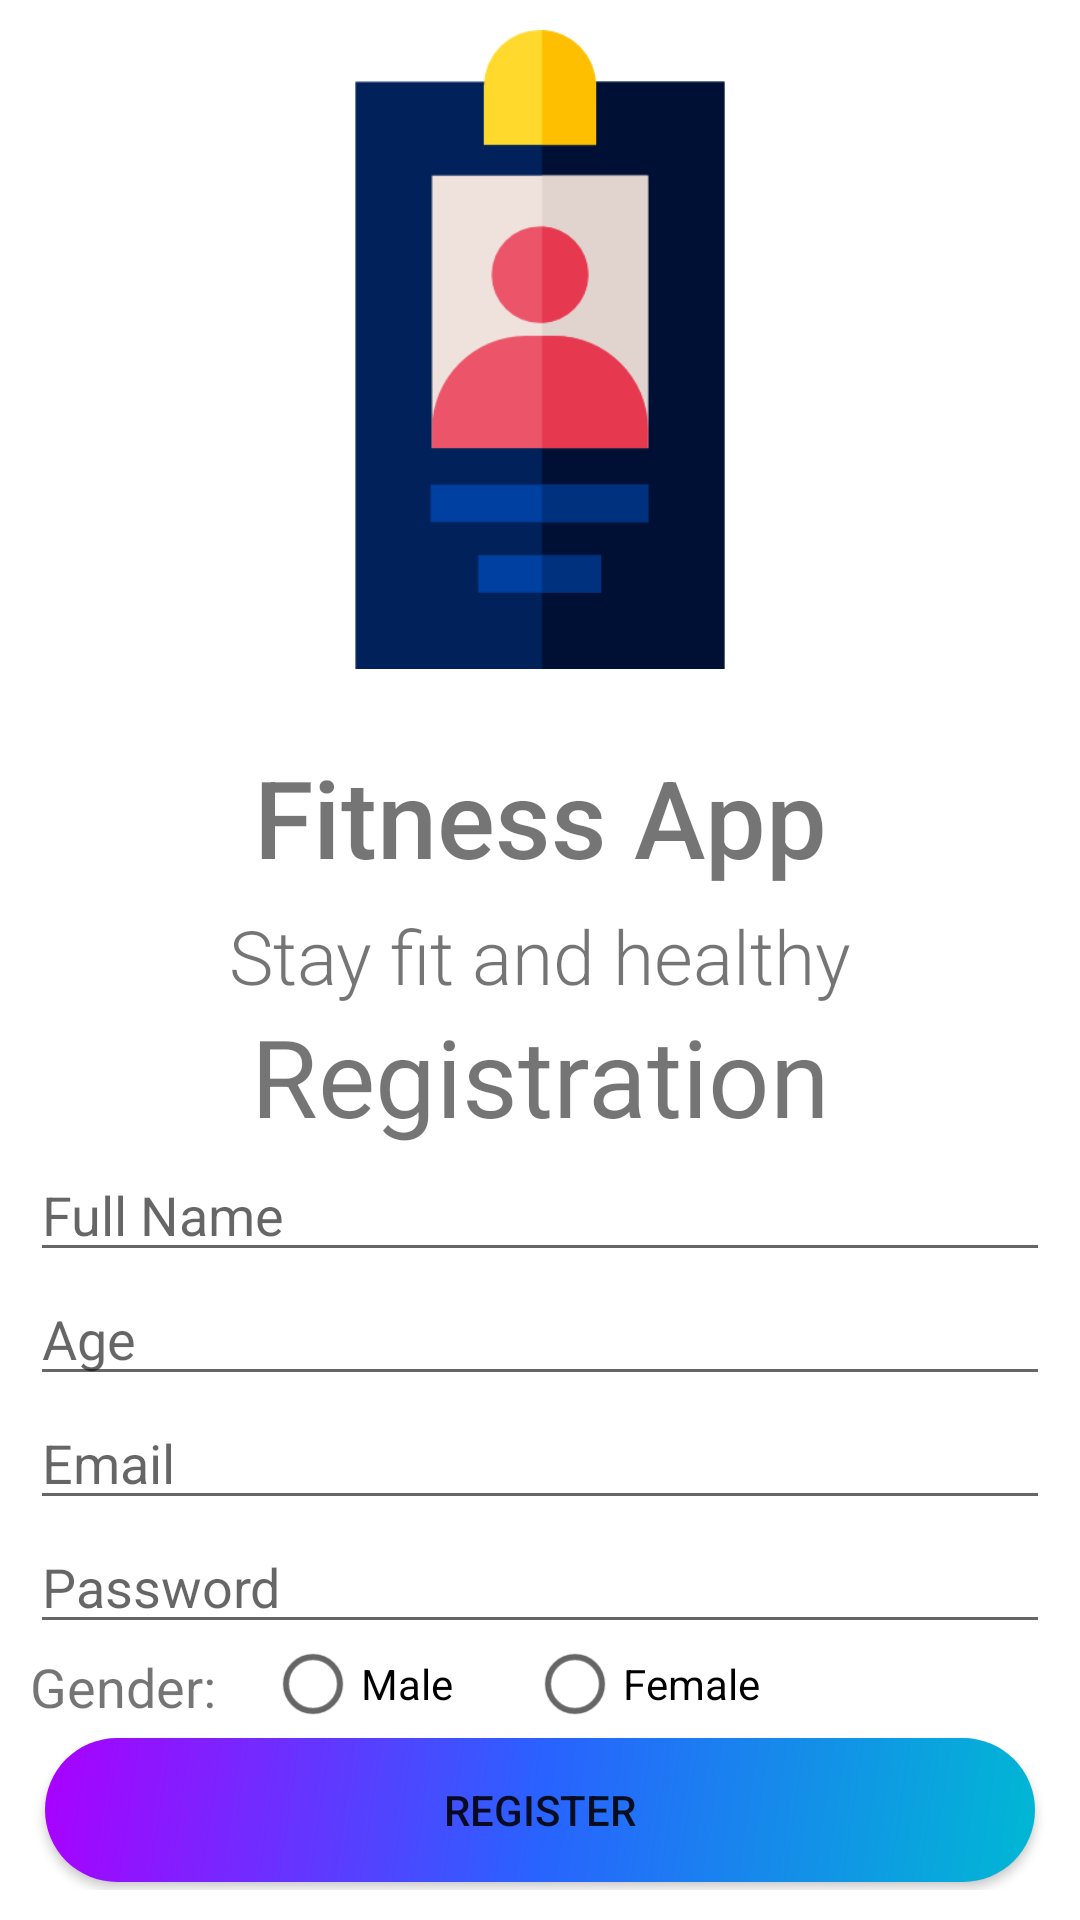

Write the Android layout XML for this screen, with the resource values it uses.
<!-- AndroidManifest.xml: application theme AppTheme -->
<!-- res/layout/activity_register_staff.xml -->
<?xml version="1.0" encoding="utf-8"?>
<LinearLayout xmlns:android="http://schemas.android.com/apk/res/android"
    xmlns:app="http://schemas.android.com/apk/res-auto"
    xmlns:tools="http://schemas.android.com/tools"
    android:layout_width="match_parent"
    android:layout_height="match_parent"
    android:background="@color/white"
    android:orientation="vertical"
    android:padding="10dp"
    tools:context=".registerStaff">

    <ScrollView
        android:layout_width="match_parent"
        android:layout_height="match_parent"
        android:scrollbars="none">

        <LinearLayout
            android:layout_width="match_parent"
            android:layout_height="wrap_content"
            android:orientation="vertical">

            <ImageView
                android:id="@+id/imageView3"
                android:layout_width="match_parent"
                android:layout_height="213dp"
                app:srcCompat="@drawable/staff" />

            <TextView
                android:id="@+id/textView4"
                android:layout_width="match_parent"
                android:layout_height="wrap_content"
                android:fontFamily="sans-serif-medium"
                android:includeFontPadding="false"
                android:paddingTop="30dp"
                android:text="Fitness App"
                android:textAlignment="center"
                android:textSize="36sp" />

            <TextView
                android:id="@+id/textView5"
                android:layout_width="match_parent"
                android:layout_height="wrap_content"
                android:fontFamily="sans-serif-light"
                android:includeFontPadding="false"
                android:paddingTop="10dp"
                android:text="Stay fit and healthy"
                android:textAlignment="center"
                android:textSize="25sp" />

            <LinearLayout
                android:layout_width="match_parent"
                android:layout_height="0dp"
                android:layout_weight="1"
                android:gravity="bottom"
                android:orientation="vertical">

                <TextView
                    android:id="@+id/textView7"
                    android:layout_width="match_parent"
                    android:layout_height="wrap_content"
                    android:text="Registration"
                    android:textAlignment="center"
                    android:textSize="36sp" />

                <EditText
                    android:id="@+id/staffName"
                    android:layout_width="match_parent"
                    android:layout_height="wrap_content"
                    android:hint="Full Name"
                    android:text="" />

                <EditText
                    android:id="@+id/staffAge"
                    android:layout_width="match_parent"
                    android:layout_height="wrap_content"
                    android:hint="Age"
                    android:text="" />

                <EditText
                    android:id="@+id/staffEmail"
                    android:layout_width="match_parent"
                    android:layout_height="wrap_content"
                    android:hint="Email"
                    android:inputType="textEmailAddress"
                    android:text="" />

                <EditText
                    android:id="@+id/staffPassword"
                    android:layout_width="match_parent"
                    android:layout_height="wrap_content"
                    android:hint="Password"
                    android:inputType="textPassword"
                    android:text="" />

                <LinearLayout
                    android:layout_width="match_parent"
                    android:layout_height="0dp"
                    android:layout_weight="1"
                    android:orientation="horizontal">

                    <TextView
                        android:id="@+id/textView6"
                        android:layout_width="wrap_content"
                        android:layout_height="wrap_content"
                        android:layout_weight="0.1"
                        android:paddingTop="2dp"
                        android:text="Gender: "
                        android:textSize="18sp" />

                    <RadioGroup
                        android:id="@+id/genderStaff"
                        android:layout_width="wrap_content"
                        android:layout_height="match_parent"
                        android:layout_weight="1"
                        android:orientation="horizontal">

                        <RadioButton
                            android:id="@+id/radioMaleStaff"
                            android:layout_width="match_parent"
                            android:layout_height="wrap_content"
                            android:layout_weight="2"
                            android:text="Male" />

                        <RadioButton
                            android:id="@+id/radioFemaleStaff"
                            android:layout_width="match_parent"
                            android:layout_height="wrap_content"
                            android:layout_weight="1"
                            android:text="Female" />

                    </RadioGroup>

                </LinearLayout>

                <Button
                    android:id="@+id/staffRegisterBtn"
                    android:layout_width="match_parent"
                    android:layout_height="wrap_content"
                    android:layout_gravity="center_horizontal|center"
                    android:layout_margin="5dp"
                    android:background="@drawable/roundedbtn"
                    android:text="Register" />

                <TextView
                    android:layout_width="match_parent"
                    android:layout_height="wrap_content"
                    android:layout_marginTop="15dp"
                    android:padding="5dp"
                    android:paddingBottom="5dp"
                    android:text="Click Here to Login"
                    android:textAlignment="textEnd"
                    android:textSize="18sp" />


            </LinearLayout>
        </LinearLayout>
    </ScrollView>
</LinearLayout>
<!-- resources referenced by this layout -->
<resources>
  <color name="white">#FFFFFF</color>
  <!-- drawable roundedbtn (drawable) -->
  <?xml version="1.0" encoding="utf-8"?>
  <shape xmlns:android="http://schemas.android.com/apk/res/android"
      android:shape="rectangle">
      <corners android:radius="50dp" />
  <gradient
  android:angle="135"
  android:centerColor="#2962FF"
  android:endColor="#AA00FF"
  android:startColor="#00B8D4"
  android:type="linear" />
  </shape>
  <!-- drawable staff: png bitmap (drawable, 7525 bytes) -->
  <style name="AppTheme" parent="Theme.AppCompat.Light.DarkActionBar">
          
          <item name="colorPrimary">@color/colorPrimary</item>
          <item name="colorPrimaryDark">@color/colorPrimaryDark</item>
          <item name="colorAccent">@color/colorAccent</item>
      </style>
  <color name="colorPrimary">#3F3572</color>
  <color name="colorPrimaryDark">#3F3572</color>
  <color name="colorAccent">#00BFA5</color>
</resources>
